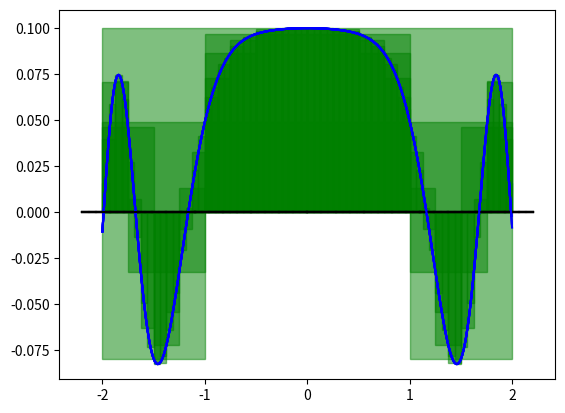

Generate this figure with matplotlib:
from numpy import arange, sin, pi, cos, zeros, max, min
from matplotlib import pyplot as plt
from matplotlib.patches import Rectangle

#define the function to approximate
def f_of_x(x):
    return cos(x*x*x)/(10+x*x)

fll = -2.0
ful = +2.0

#set global ylimits
x0 = arange(fll,ful,0.01)
y0 = f_of_x(x0)

plt.ylim (1.1*min(y0), 1.1*max(y0))

###########################################################

def showbox(ll,rl):

#define the midpoint
    mp = (ll + rl)/2.0
#set the x and y values
    x = arange(ll,rl,0.01)
    y = f_of_x(x)
#plot the function over this range
    plt.plot(x,y,color = 'b')
#plot the x-axis
    plt.plot([1.1*ll,1.1*rl],[0,0],color='k')
#overplot a box
    currentAxis = plt.gca()
    currentAxis.add_patch(Rectangle((ll,0), (rl-ll), f_of_x(mp), color = 'g', fill = True, alpha = 0.5))

###########################################################

def showallboxes(fll,ful,n):
    x = zeros(n+1)
    for i in range(0,n+1):
        x[i] = fll + i*(ful-fll)/float(n)
    for i in range(0,n):
        showbox(x[i],x[i+1])
    plt.show()

###########################################################

#global plot limits

showallboxes(fll,ful,1)
showallboxes(fll,ful,2)
showallboxes(fll,ful,4)
showallboxes(fll,ful,8)
showallboxes(fll,ful,16)
showallboxes(fll,ful,32)
showallboxes(fll,ful,64)

